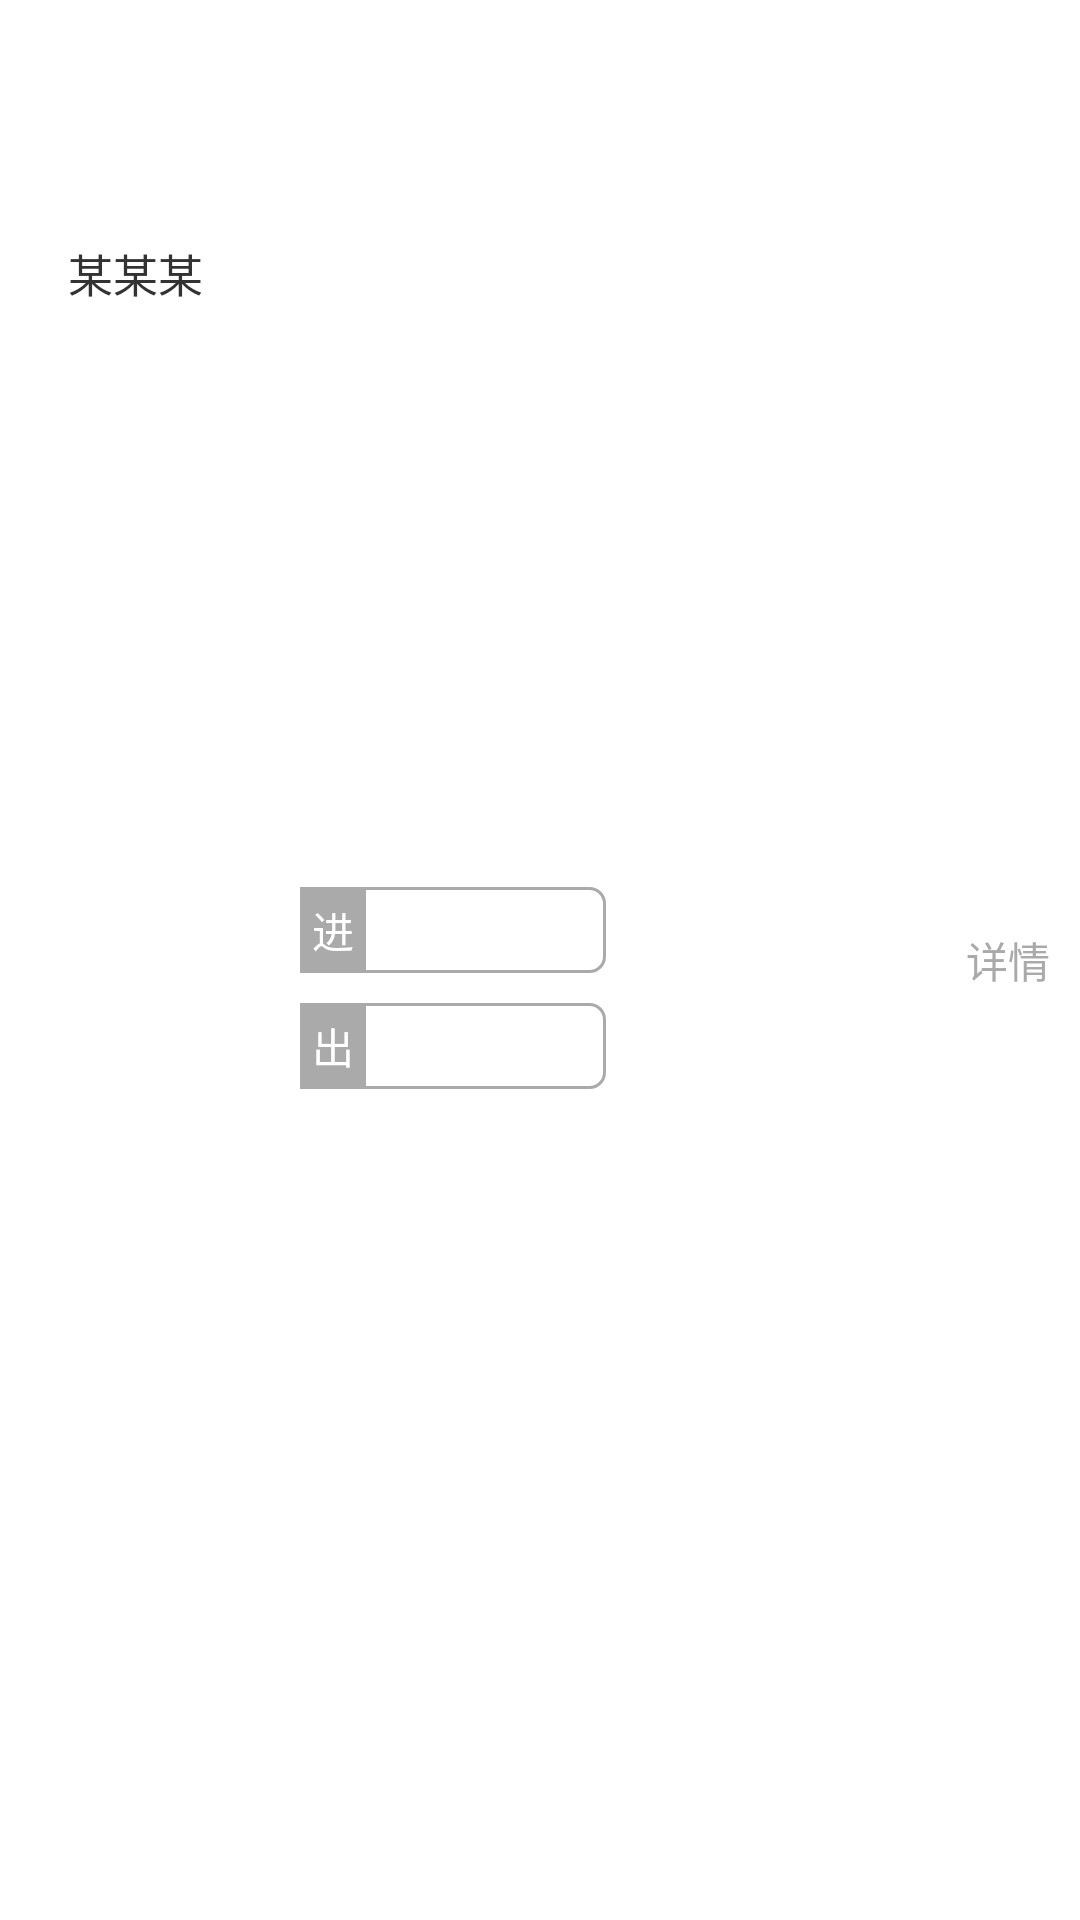

Reconstruct the res/layout file that produces this screen, plus the resources it refers to.
<!-- AndroidManifest.xml: application theme AppTheme -->
<!-- res/layout/expandable_child.xml -->
<?xml version="1.0" encoding="utf-8"?>
<RelativeLayout xmlns:android="http://schemas.android.com/apk/res/android"
    android:layout_width="match_parent"
    android:layout_height="wrap_content"
    android:background="@color/white">

    <LinearLayout
        android:id="@+id/child_ll"
        android:layout_width="wrap_content"
        android:layout_height="wrap_content"
        android:orientation="vertical"
        android:padding="@dimen/dp_10">

        <ImageView
            android:id="@+id/child_img"
            android:layout_width="@dimen/dp_70"
            android:layout_height="@dimen/dp_70" />

        <TextView
            android:id="@+id/child_name"
            android:layout_width="@dimen/dp_70"
            android:layout_height="wrap_content"
            android:gravity="center"
            android:text="某某某"
            android:textColor="@color/text_dark_gray"
            android:textSize="@dimen/sp_15" />
    </LinearLayout>

    <LinearLayout
        android:layout_width="wrap_content"
        android:layout_height="wrap_content"
        android:layout_centerVertical="true"
        android:layout_marginLeft="@dimen/dp_10"
        android:layout_toRightOf="@id/child_ll"
        android:orientation="vertical">

        <TextView
            android:id="@+id/personnel_name"
            android:layout_width="wrap_content"
            android:layout_height="wrap_content"
            android:textColor="@color/text_gray"
            android:textSize="@dimen/sp_14" />

        <LinearLayout
            android:id="@+id/child_ll_in"
            android:layout_width="wrap_content"
            android:layout_height="wrap_content"
            android:background="@drawable/rectangle_gray"
            android:orientation="horizontal">

            <TextView
                android:layout_width="wrap_content"
                android:layout_height="wrap_content"
                android:background="@color/gray"
                android:padding="@dimen/dp_4"
                android:text="进"
                android:textColor="@color/white"
                android:textSize="@dimen/sp_14" />

            <TextView
                android:id="@+id/in_time"
                android:layout_width="wrap_content"
                android:layout_height="wrap_content"
                android:layout_marginLeft="@dimen/dp_40"
                android:layout_marginRight="@dimen/dp_40"
                android:textColor="@color/text_gray"
                android:textSize="@dimen/sp_14" />
        </LinearLayout>

        <LinearLayout
            android:id="@+id/child_ll_out"
            android:layout_width="wrap_content"
            android:layout_height="wrap_content"
            android:layout_marginTop="@dimen/dp_10"
            android:background="@drawable/rectangle_gray"
            android:orientation="horizontal">

            <TextView
                android:layout_width="wrap_content"
                android:layout_height="wrap_content"
                android:background="@color/gray"
                android:padding="@dimen/dp_4"
                android:text="出"
                android:textColor="@color/white"
                android:textSize="@dimen/sp_14" />

            <TextView
                android:id="@+id/out_time"
                android:layout_width="wrap_content"
                android:layout_height="wrap_content"
                android:layout_marginLeft="@dimen/dp_40"
                android:layout_marginRight="@dimen/dp_40"
                android:textColor="@color/text_gray"
                android:textSize="@dimen/sp_14" />
        </LinearLayout>

    </LinearLayout>

    <TextView
        android:id="@+id/child_detail"
        android:layout_width="wrap_content"
        android:layout_height="wrap_content"
        android:layout_alignParentRight="true"
        android:layout_centerInParent="true"
        android:drawableRight="@drawable/right_arrow"
        android:paddingRight="10dp"
        android:text="详情"
        android:textColor="@color/gray"
        android:textSize="@dimen/sp_14" />

</RelativeLayout>
<!-- resources referenced by this layout -->
<resources>
  <color name="gray">#aaaaaa</color>
  <color name="text_dark_gray">#333333</color>
  <color name="text_gray">#4A4A4A</color>
  <color name="white">#ffffffff</color>
  <dimen name="dp_10">10dp</dimen>
  <dimen name="dp_4">4dp</dimen>
  <dimen name="dp_40">40dp</dimen>
  <dimen name="dp_70">70dp</dimen>
  <dimen name="sp_14">14sp</dimen>
  <dimen name="sp_15">15sp</dimen>
  <!-- drawable rectangle_gray (drawable) -->
  <?xml version="1.0" encoding="utf-8"?>
  <shape xmlns:android="http://schemas.android.com/apk/res/android"
      android:shape="rectangle">
      <corners android:radius="5dp"/>
      <stroke android:width="1dp"
          android:color="@color/gray"/>
  </shape>
  <style name="AppTheme" parent="Theme.AppCompat.Light.NoActionBar">
          
          <item name="colorPrimary">@color/colorPrimary</item>
          <item name="colorPrimaryDark">@color/colorPrimaryDark</item>
          <item name="colorAccent">@color/colorAccent</item>
          <item name="android:textColor">@color/text_dark_gray</item>
          <item name="android:textAllCaps">false</item>
      </style>
  <color name="colorPrimary">#008577</color>
  <color name="colorPrimaryDark">#00574B</color>
  <color name="colorAccent">#D81B60</color>
</resources>
